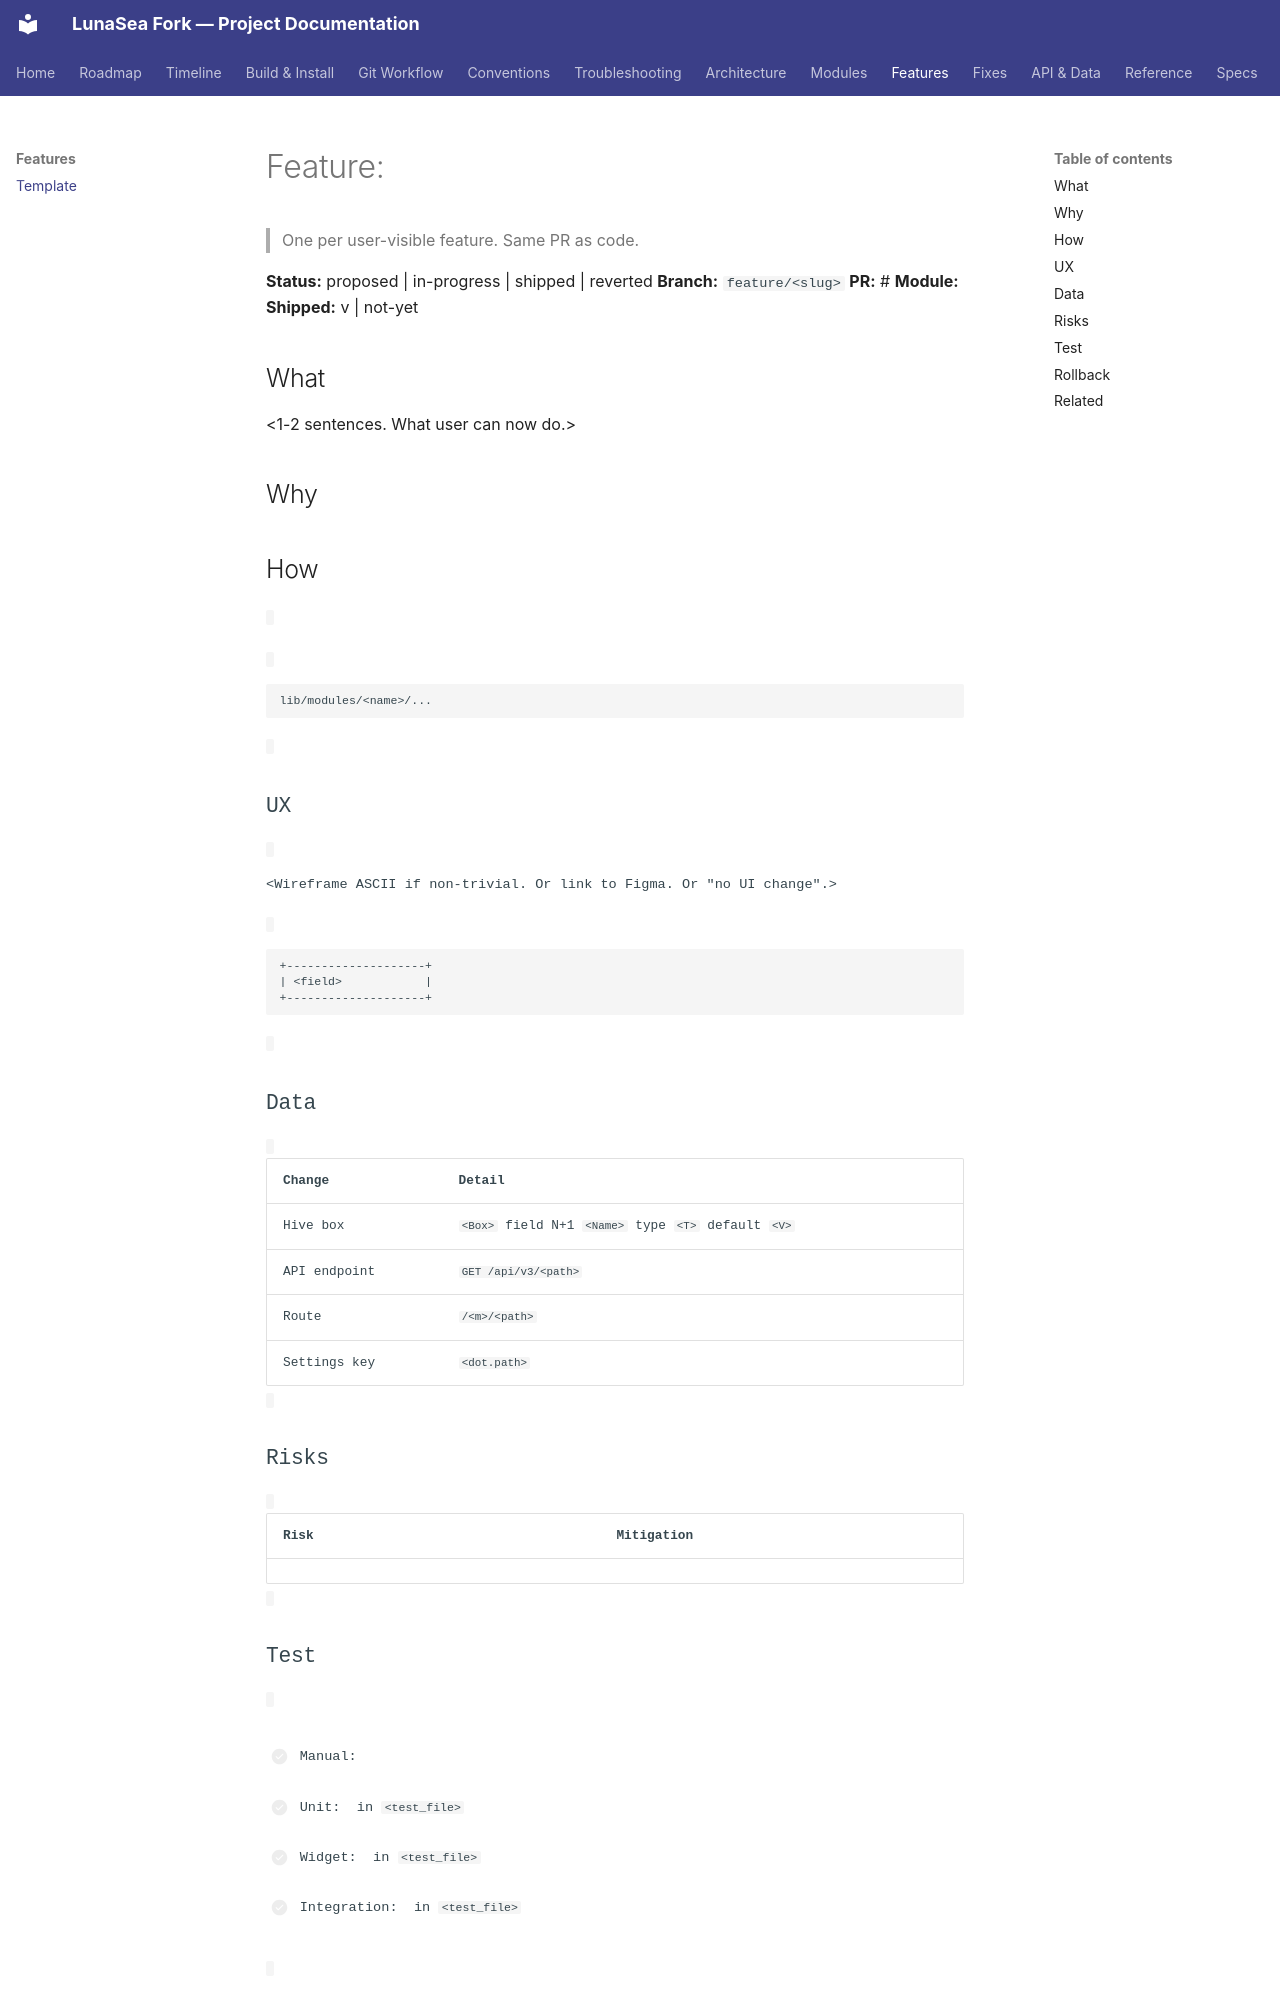

repository: carcheky/dashboarrcheky · page: features/TEMPLATE/index.html · generator: mkdocs

# Feature: <slug>

> One per user-visible feature. Same PR as code.

**Status:** proposed | in-progress | shipped | reverted
**Branch:** `feature/<slug>`
**PR:** #<n>
**Module:** <sonarr | radarr | lidarr | sabnzbd | nzbget | tautulli | search | settings | dashboard | core>
**Shipped:** v<MAJOR.MINOR.PATCH> | not-yet

## What

<1-2 sentences. What user can now do.>

## Why

<Problem solved. Link issue: #N or motivation.>

## How

<Code path(s). New files. Changed files. Brief.>

```
lib/modules/<name>/...
```

## UX

<Wireframe ASCII if non-trivial. Or link to Figma. Or "no UI change".>

```
+--------------------+
| <field>            |
+--------------------+
```
